Run: headless pygame with SDL's dummy video driver; simulated clock (each Clock.tick advances the game by its frame time, no real sleeping); random seed 0; keys injected as events and as key.get_pressed() state; no mouse input.
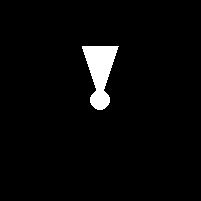
Frame 1 of 4 · flips 1–60 · no input
Frame 2 of 4 · flips 61–180 · tapped SPACE, RETURN · held RIGHT (→), D · screen unchanged from frame 1, image omitted
Frame 3 of 4 · flips 181–300 · held DOWN (↓), S · screen unchanged from frame 2, image omitted
Frame 4 of 4 · flips 301–420 · held LEFT (←), A, UP (↑), W · screen unchanged from frame 3, image omitted

The pygame program that drew these frames:

import pygame
import math


def draw_circle(screen):
    pygame.draw.circle(screen, pygame.Color("white"), (201 // 2, 201 // 2), 10)

def draw_triagls(screen):
    pygame.draw.polygon(screen, pygame.Color("white"), ((201 // 2,
                                                        201 // 2), 
                                                        (int(201//2 - 70 * math.sin(30) // 4),
                                                        int(201//2 + 70 * math.cos(15))),
                                                        (int(201//2 + 70 * math.sin(30) // 4),
                                                        int(201//2 + 70 * math.cos(15))),          
                                                        ))


if __name__ == '__main__':
    pygame.init()
    
    size = width, height = 201, 201
    screen = pygame.display.set_mode(size)
    
    running = True
    while running:
        screen.fill((0, 0, 0))
        for event in pygame.event.get():
            if event.type == pygame.QUIT:
                running = False
        
        draw_circle(screen)
        draw_triagls(screen=screen)
        pygame.display.update()
